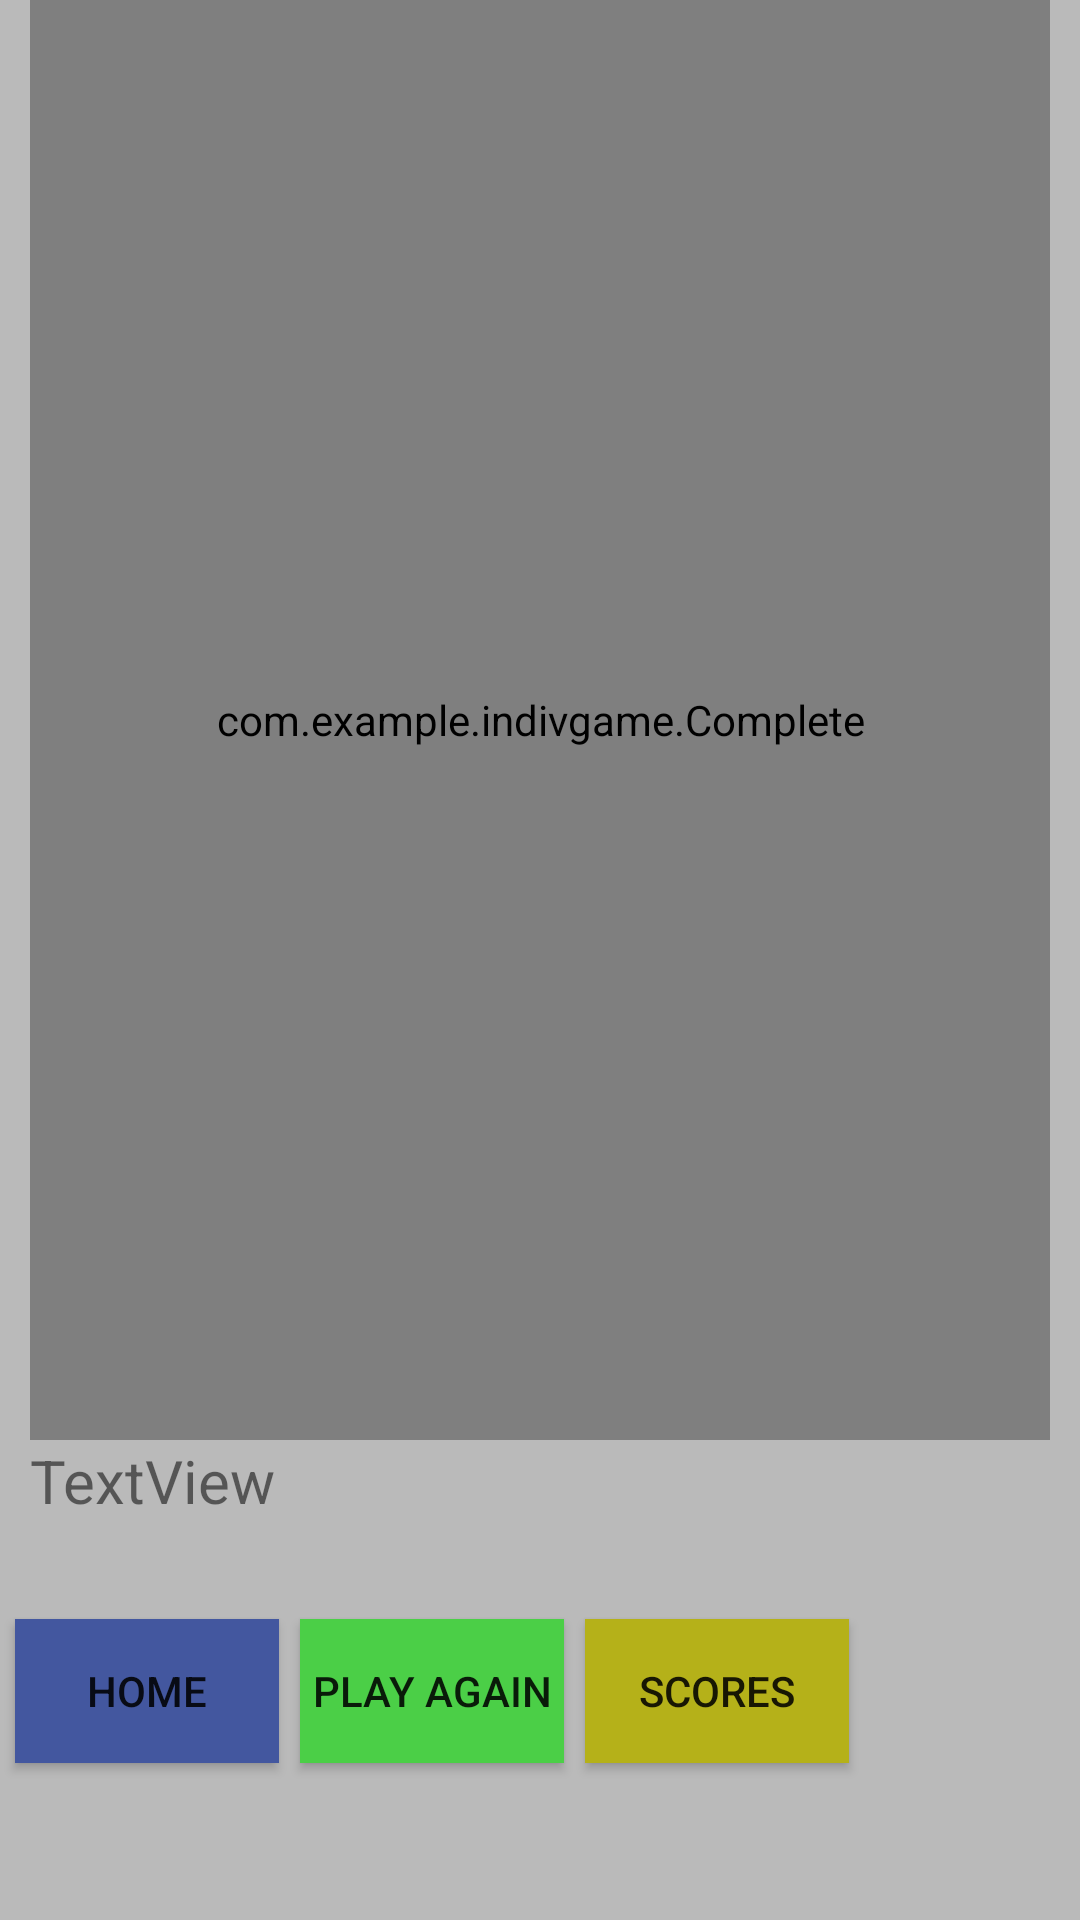

Layout XML and referenced resources for this Android screen:
<!-- AndroidManifest.xml: application theme Theme.IndivGame -->
<!-- res/layout/activity_score.xml -->
<?xml version="1.0" encoding="utf-8"?>
<androidx.constraintlayout.widget.ConstraintLayout xmlns:android="http://schemas.android.com/apk/res/android"
    xmlns:app="http://schemas.android.com/apk/res-auto"
    xmlns:tools="http://schemas.android.com/tools"
    android:layout_width="match_parent"
    android:layout_height="match_parent"
    android:background="#BABABA"
    tools:context=".Score">

    <com.example.indivgame.Complete
        android:id="@+id/view2"
        android:layout_width="0dp"
        android:layout_height="0dp"
        android:layout_marginStart="10dp"
        android:layout_marginLeft="10dp"
        android:layout_marginEnd="10dp"
        android:layout_marginRight="10dp"
        android:layout_marginBottom="160dp"
        app:layout_constraintBottom_toBottomOf="parent"
        app:layout_constraintEnd_toEndOf="parent"
        app:layout_constraintStart_toStartOf="parent"
        app:layout_constraintTop_toTopOf="parent" />

    <Button
        android:id="@+id/button12"
        android:layout_width="wrap_content"
        android:layout_height="wrap_content"
        android:layout_marginStart="7dp"
        android:layout_marginLeft="7dp"
        android:background="#B5B119"
        android:text="Scores"
        app:layout_constraintStart_toEndOf="@+id/button14"
        app:layout_constraintTop_toTopOf="@+id/button14" />

    <TextView
        android:id="@+id/textView11"
        android:layout_width="wrap_content"
        android:layout_height="wrap_content"
        android:lineSpacingExtra="8sp"
        android:text="TextView"
        android:textSize="20sp"
        app:layout_constraintStart_toStartOf="@+id/view2"
        app:layout_constraintTop_toBottomOf="@+id/view2" />

    <Button
        android:id="@+id/button13"
        android:layout_width="wrap_content"
        android:layout_height="wrap_content"
        android:layout_marginStart="5dp"
        android:layout_marginLeft="5dp"
        android:layout_marginBottom="20dp"
        android:background="#43579F"
        android:text="Home"
        app:layout_constraintBottom_toBottomOf="parent"
        app:layout_constraintStart_toStartOf="parent"
        app:layout_constraintTop_toBottomOf="@+id/textView11" />

    <Button
        android:id="@+id/button14"
        android:layout_width="wrap_content"
        android:layout_height="wrap_content"
        android:layout_marginStart="7dp"
        android:layout_marginLeft="7dp"
        android:background="#4BCF47"
        android:text="Play Again"
        app:layout_constraintStart_toEndOf="@+id/button13"
        app:layout_constraintTop_toTopOf="@+id/button13" />
</androidx.constraintlayout.widget.ConstraintLayout>
<!-- resources referenced by this layout -->
<resources>
  <style name="Theme.IndivGame" parent="Theme.MaterialComponents.DayNight.DarkActionBar">
          
          <item name="colorPrimary">@color/purple_500</item>
          <item name="colorPrimaryVariant">@color/purple_700</item>
          <item name="colorOnPrimary">@color/white</item>
          
          <item name="colorSecondary">@color/teal_200</item>
          <item name="colorSecondaryVariant">@color/teal_700</item>
          <item name="colorOnSecondary">@color/black</item>
          
          <item name="android:statusBarColor" tools:targetApi="l">?attr/colorPrimaryVariant</item>
          
      </style>
  <!-- not gathered from this repository: default colours our renderer supplied (Android Studio template values) -->
  <color name="purple_500">#FF6200EE</color>
  <color name="purple_700">#FF3700B3</color>
  <color name="teal_200">#FF03DAC5</color>
  <color name="teal_700">#FF018786</color>
  <color name="black">#FF000000</color>
  <color name="white">#FFFFFFFF</color>
</resources>
